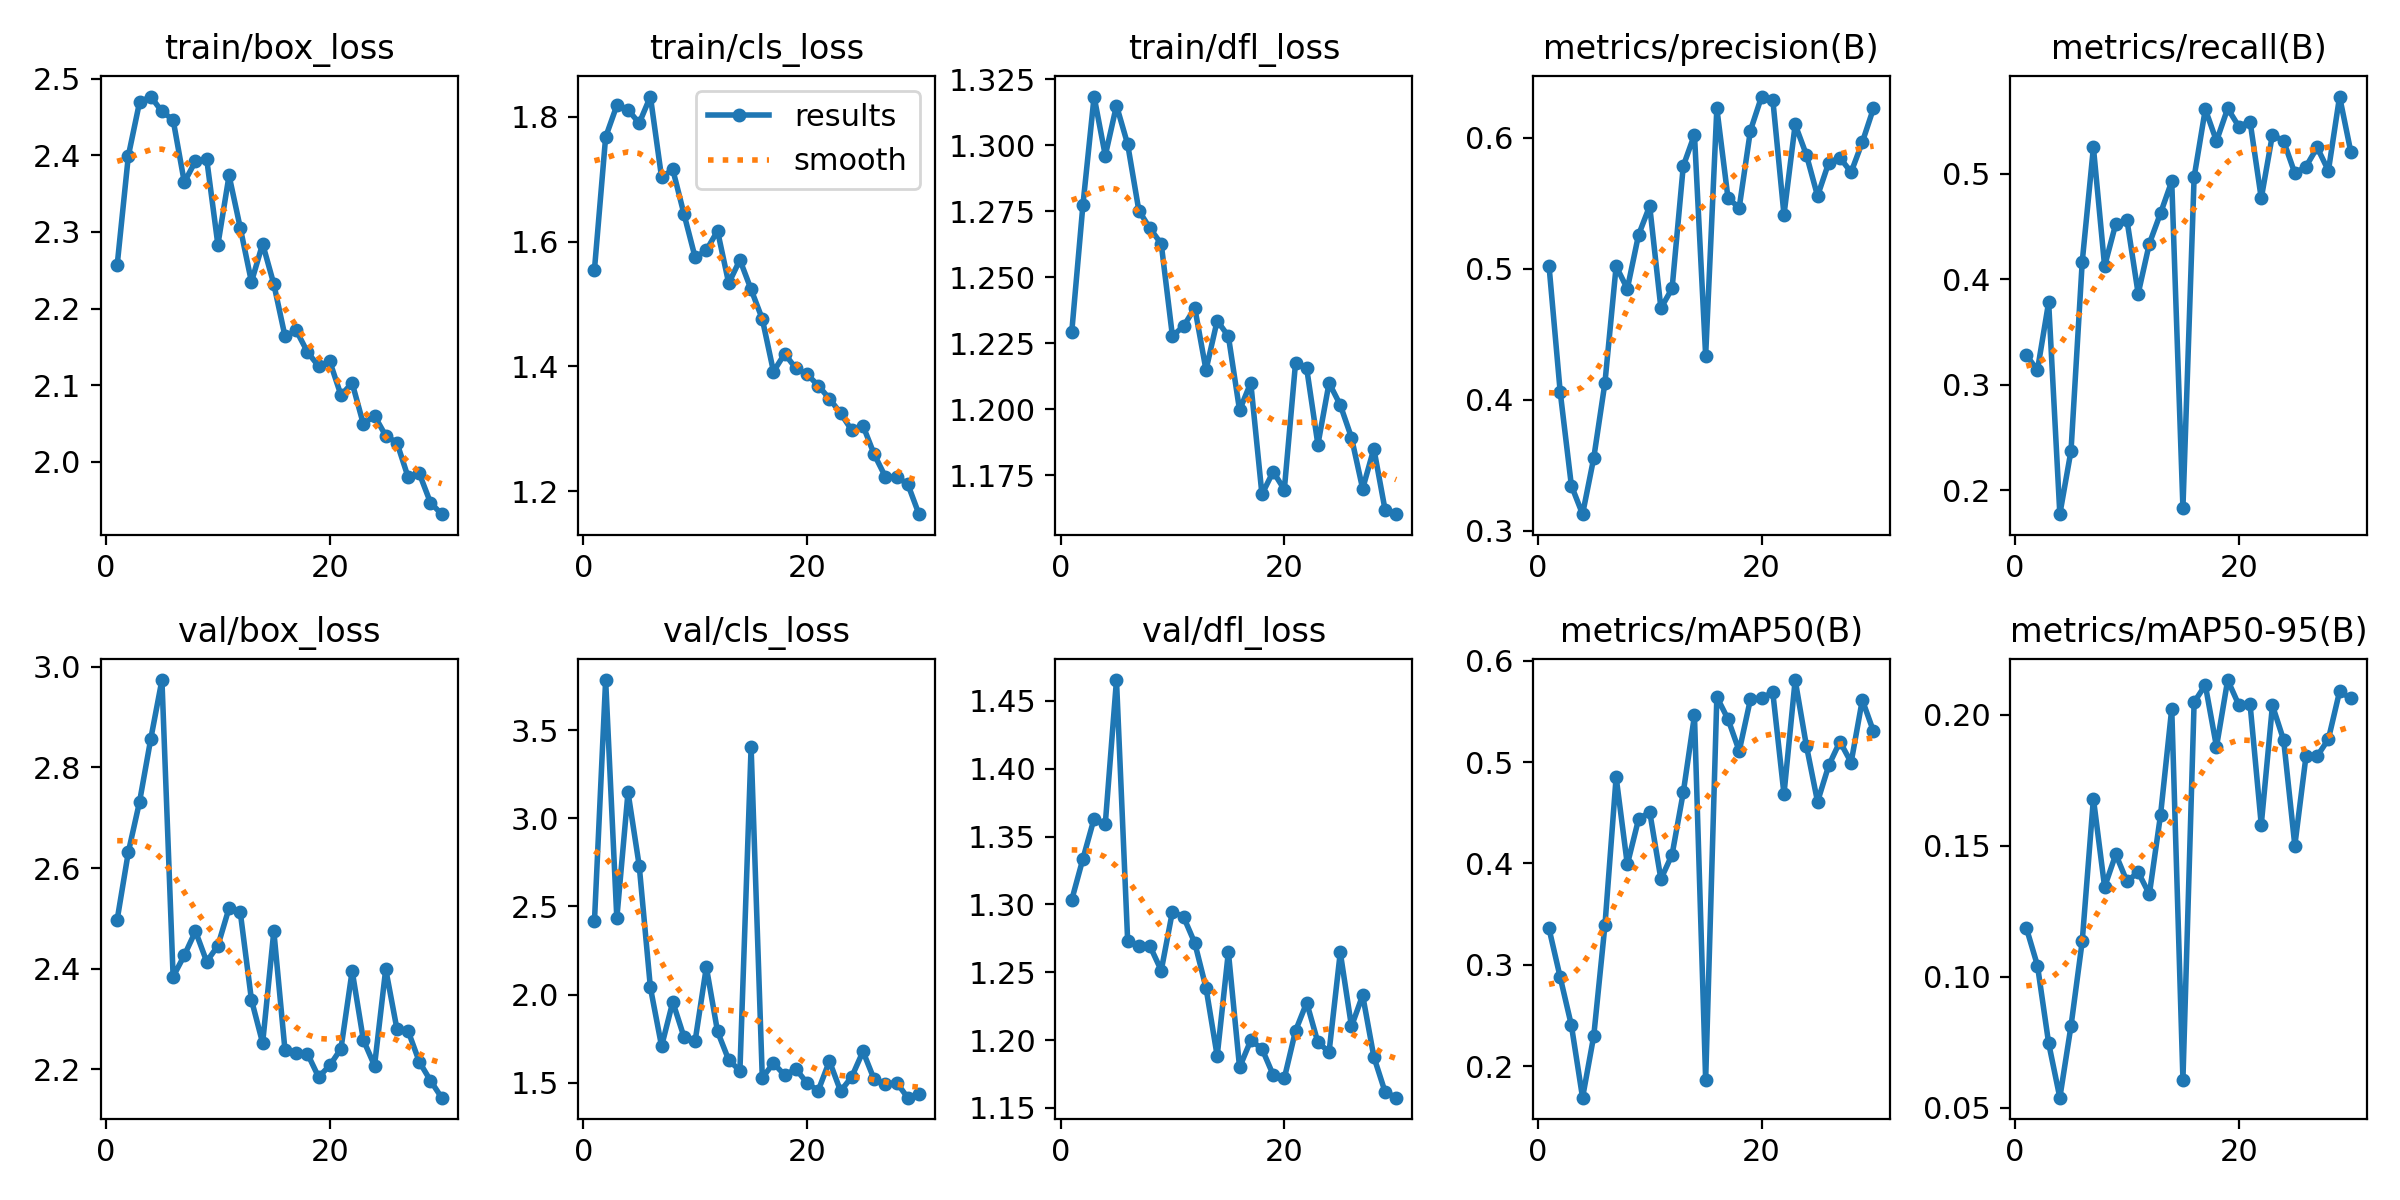

The data file committed next to this chart (first rows):
epoch, time, train/box_loss, train/cls_loss, train/dfl_loss, metrics/precision(B), metrics/recall(B), metrics/mAP50(B), metrics/mAP50-95(B), val/box_loss, val/cls_loss, val/dfl_loss, lr/pg0, lr/pg1, lr/pg2
1, 34.97, 2.257, 1.555, 1.229, 0.5025, 0.328, 0.3359, 0.1187, 2.497, 2.415, 1.303, 0.07037, 0.003292, 0.003292
2, 66.21, 2.399, 1.767, 1.277, 0.4061, 0.3139, 0.2879, 0.1042, 2.632, 3.784, 1.334, 0.04016, 0.006406, 0.006406
3, 95.7, 2.469, 1.818, 1.318, 0.3345, 0.3783, 0.2406, 0.07461, 2.732, 2.433, 1.363, 0.009718, 0.009301, 0.009301
4, 126.1, 2.477, 1.811, 1.296, 0.3126, 0.1771, 0.1692, 0.05379, 2.857, 3.147, 1.359, 0.00901, 0.00901, 0.00901
5, 156.3, 2.457, 1.79, 1.315, 0.3555, 0.2374, 0.23, 0.08124, 2.974, 2.731, 1.465, 0.00868, 0.00868, 0.00868
6, 187.6, 2.446, 1.832, 1.3, 0.4129, 0.4165, 0.3391, 0.1135, 2.384, 2.04, 1.273, 0.00835, 0.00835, 0.00835
7, 217.4, 2.365, 1.703, 1.275, 0.5019, 0.5252, 0.4852, 0.168, 2.427, 1.707, 1.27, 0.00802, 0.00802, 0.00802
8, 246.9, 2.392, 1.716, 1.268, 0.4847, 0.4125, 0.399, 0.1342, 2.475, 1.958, 1.269, 0.00769, 0.00769, 0.00769
9, 276.5, 2.395, 1.644, 1.263, 0.5258, 0.4527, 0.4434, 0.1467, 2.414, 1.759, 1.251, 0.00736, 0.00736, 0.00736
10, 306.2, 2.283, 1.575, 1.228, 0.548, 0.4561, 0.451, 0.1363, 2.446, 1.737, 1.295, 0.00703, 0.00703, 0.00703
11, 336, 2.374, 1.586, 1.232, 0.4699, 0.3863, 0.3846, 0.1399, 2.521, 2.155, 1.291, 0.0067, 0.0067, 0.0067
12, 365.8, 2.305, 1.617, 1.238, 0.485, 0.4339, 0.4087, 0.1315, 2.513, 1.79, 1.272, 0.00637, 0.00637, 0.00637
13, 395.8, 2.235, 1.533, 1.215, 0.5785, 0.4628, 0.47, 0.1618, 2.338, 1.629, 1.239, 0.00604, 0.00604, 0.00604
14, 425.7, 2.285, 1.571, 1.234, 0.6024, 0.493, 0.5459, 0.2023, 2.252, 1.567, 1.188, 0.00571, 0.00571, 0.00571
15, 456.2, 2.232, 1.523, 1.228, 0.4336, 0.1831, 0.1866, 0.06072, 2.475, 3.404, 1.265, 0.00538, 0.00538, 0.00538
16, 485.7, 2.164, 1.476, 1.2, 0.6225, 0.497, 0.5641, 0.2048, 2.237, 1.528, 1.18, 0.00505, 0.00505, 0.00505
17, 515.8, 2.171, 1.392, 1.21, 0.5538, 0.5614, 0.5422, 0.2114, 2.232, 1.611, 1.2, 0.00472, 0.00472, 0.00472
18, 545.3, 2.143, 1.42, 1.168, 0.5467, 0.5312, 0.5109, 0.1878, 2.231, 1.543, 1.194, 0.00439, 0.00439, 0.00439
19, 574.3, 2.125, 1.397, 1.176, 0.6055, 0.5622, 0.5617, 0.2133, 2.185, 1.577, 1.174, 0.00406, 0.00406, 0.00406
20, 603.4, 2.131, 1.388, 1.17, 0.6315, 0.5449, 0.5631, 0.2037, 2.208, 1.498, 1.172, 0.00373, 0.00373, 0.00373
21, 731.9, 2.087, 1.369, 1.217, 0.6292, 0.5497, 0.5686, 0.2041, 2.241, 1.455, 1.207, 0.0034, 0.0034, 0.0034
22, 761.1, 2.103, 1.348, 1.215, 0.5412, 0.4769, 0.4683, 0.158, 2.396, 1.622, 1.228, 0.00307, 0.00307, 0.00307
23, 789.7, 2.049, 1.325, 1.187, 0.6102, 0.5372, 0.5808, 0.2036, 2.259, 1.452, 1.198, 0.00274, 0.00274, 0.00274
24, 818.7, 2.06, 1.298, 1.21, 0.5871, 0.5312, 0.5162, 0.1903, 2.207, 1.534, 1.191, 0.00241, 0.00241, 0.00241
25, 847.7, 2.034, 1.305, 1.202, 0.5556, 0.5006, 0.4608, 0.1501, 2.399, 1.677, 1.265, 0.00208, 0.00208, 0.00208
26, 876.5, 2.025, 1.259, 1.189, 0.581, 0.507, 0.4966, 0.1842, 2.28, 1.518, 1.21, 0.00175, 0.00175, 0.00175
27, 905.7, 1.98, 1.223, 1.17, 0.5848, 0.5252, 0.5201, 0.1842, 2.276, 1.491, 1.233, 0.00142, 0.00142, 0.00142
28, 934.9, 1.985, 1.223, 1.185, 0.5737, 0.503, 0.4995, 0.1907, 2.215, 1.501, 1.188, 0.00109, 0.00109, 0.00109
29, 964.6, 1.947, 1.212, 1.162, 0.5967, 0.5734, 0.5612, 0.2089, 2.178, 1.415, 1.162, 0.00076, 0.00076, 0.00076
30, 997, 1.932, 1.163, 1.16, 0.6226, 0.5211, 0.5301, 0.2063, 2.144, 1.438, 1.158, 0.00043, 0.00043, 0.00043
